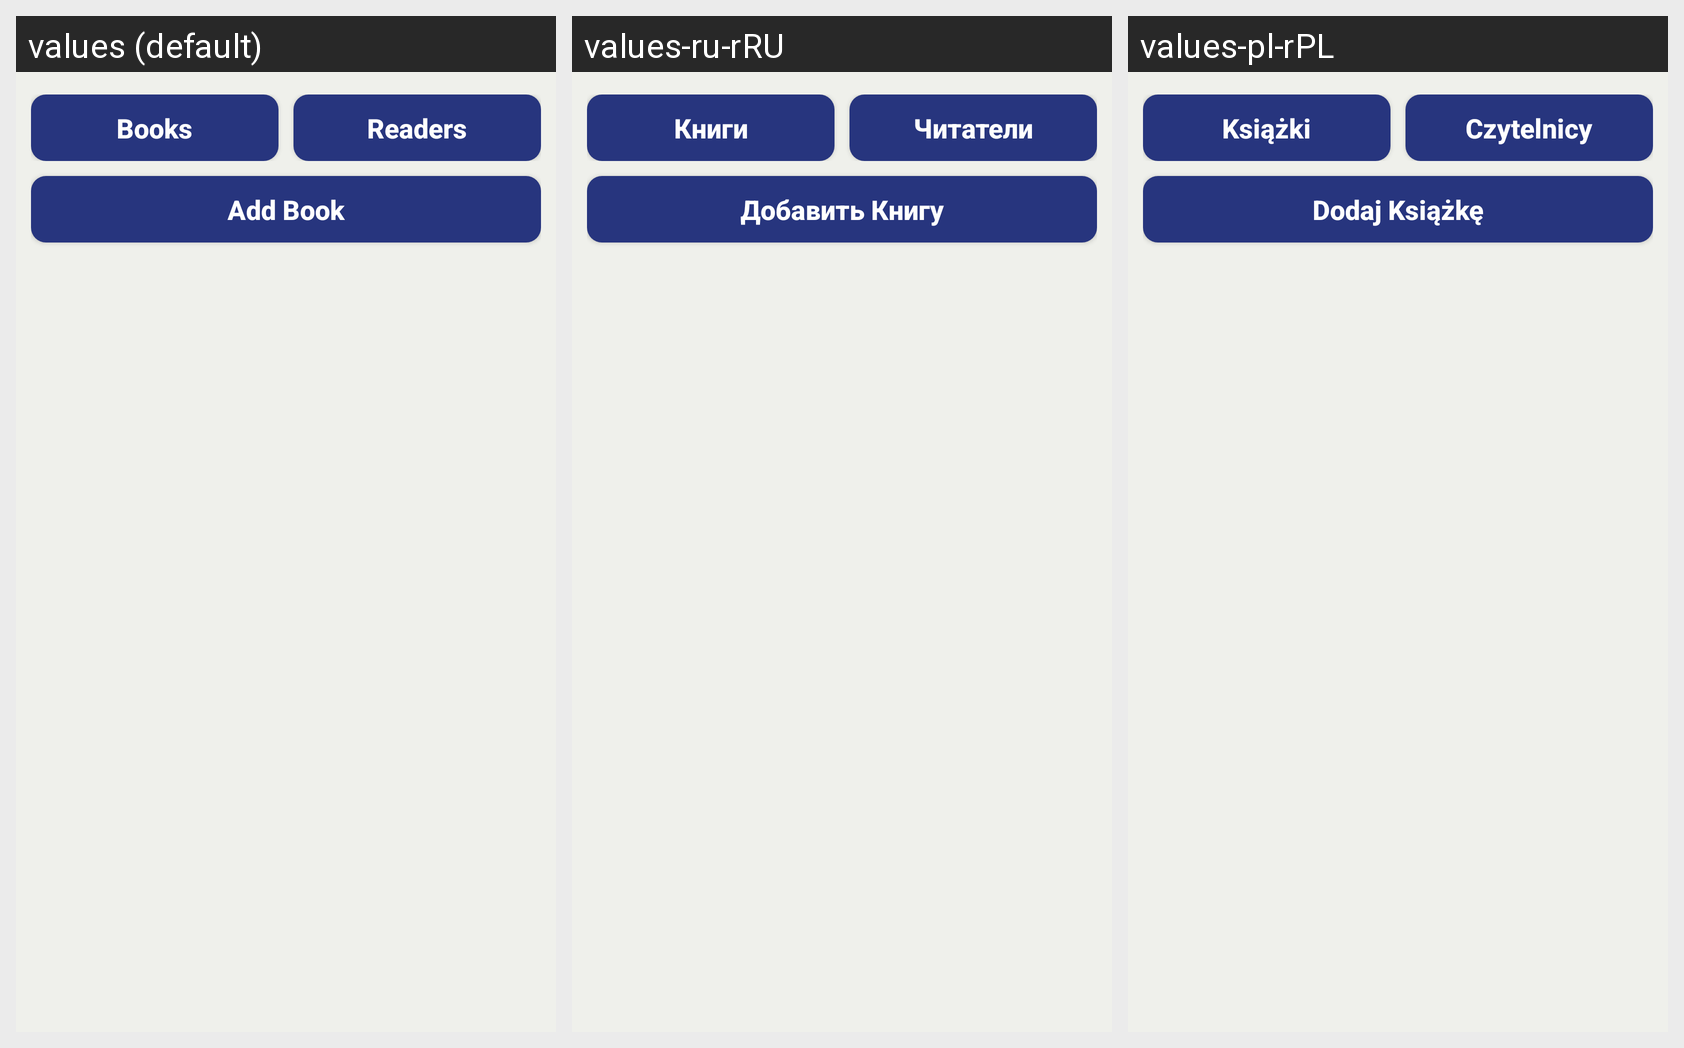

The same Android screen rendered under several of its app's locales, left to right. List the strings drawn on it with the default value and each locale's translation.
Android screen res/layout/activity_main.xml rendered under 3 locales, left to right: values (default), values-ru-rRU, values-pl-rPL. Device: Nexus 5 (rendered at 1080×1920; each locale shown at half size, 540×960, under a caption strip naming it); theme Theme.Bookcase.
Strings drawn on this screen, with the default value and each locale's value (text and hints the layout hard-codes, and strings that could not be matched under every locale, appear in the picture but are not listed):

main_books_button
  values: Books
  values-ru-rRU: Книги
  values-pl-rPL: Książki

main_readers_button
  values: Readers
  values-ru-rRU: Читатели
  values-pl-rPL: Czytelnicy

main_add_content_book
  values: Add Book
  values-ru-rRU: Добавить Книгу
  values-pl-rPL: Dodaj Książkę
